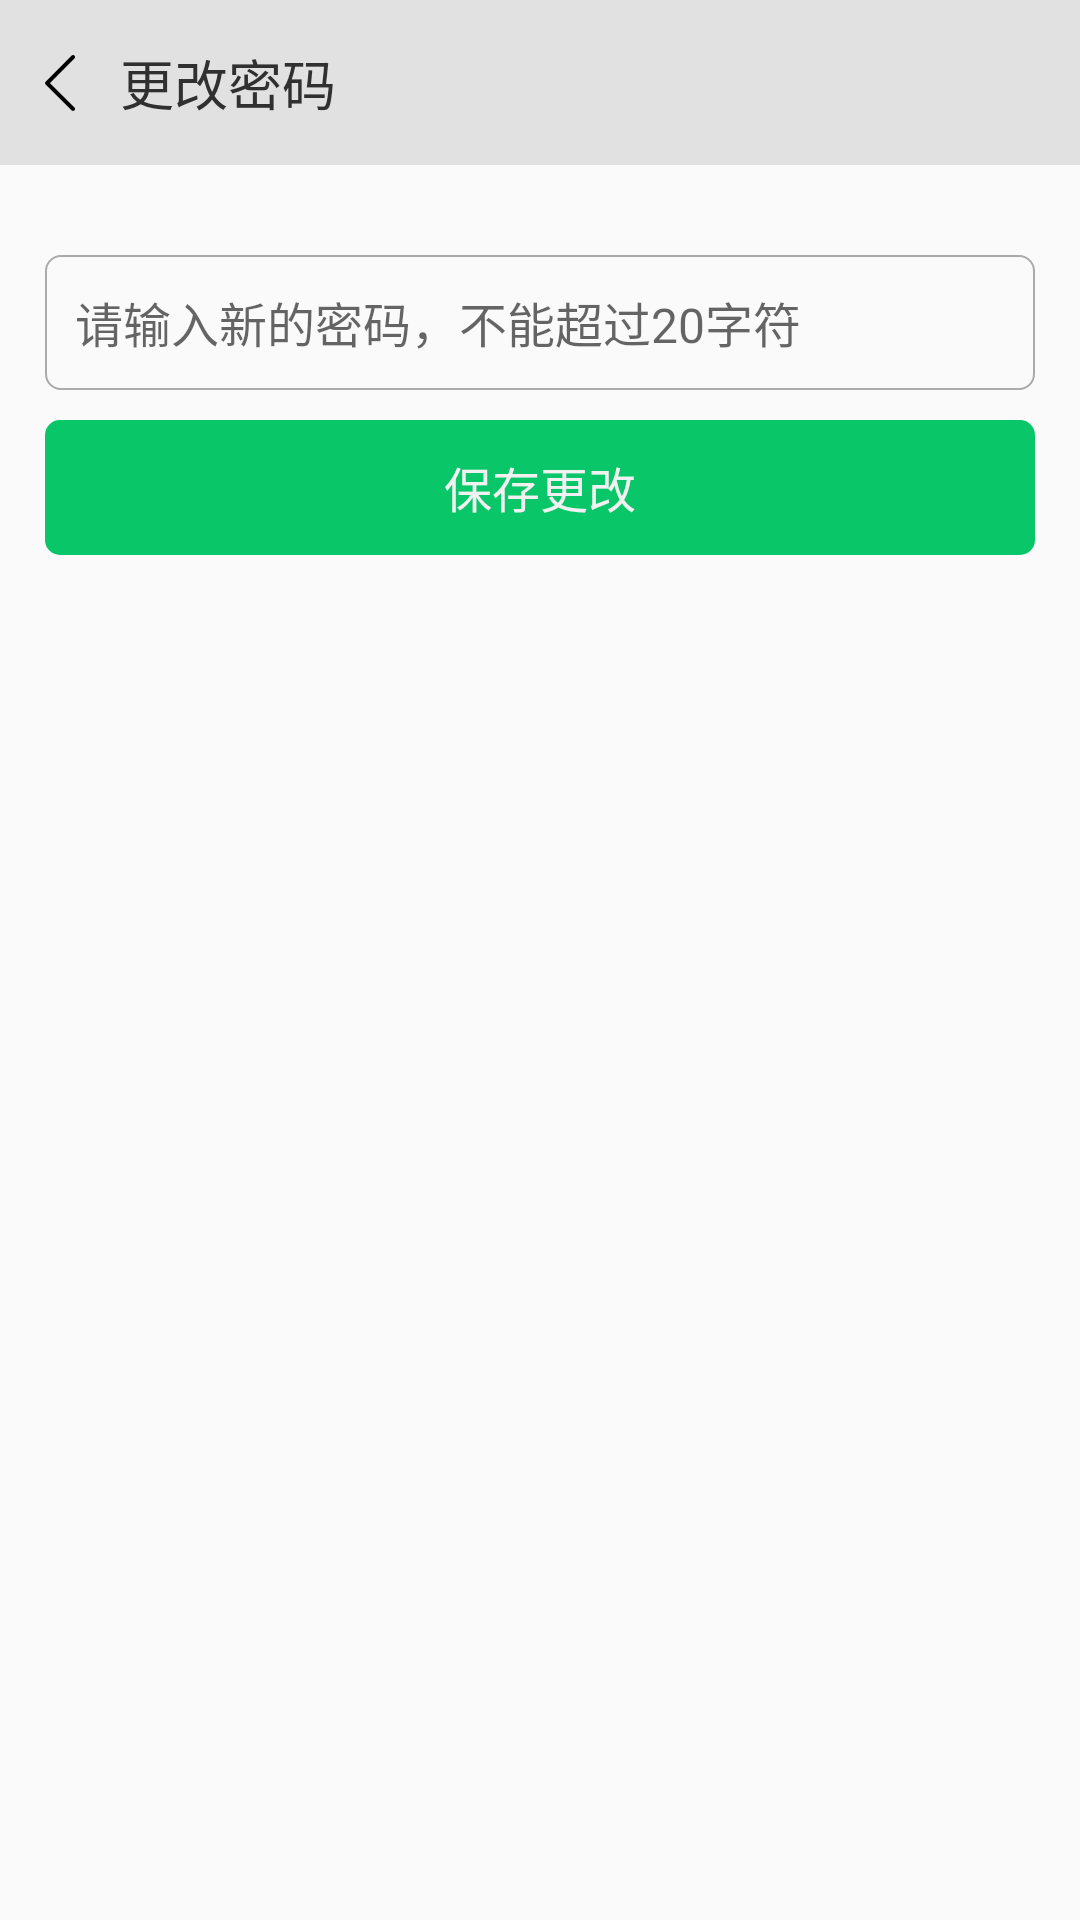

Android layout source for this screen:
<!-- AndroidManifest.xml: application theme AppTheme -->
<!-- res/layout/activity_modify_password.xml -->
<?xml version="1.0" encoding="utf-8"?>
<RelativeLayout xmlns:android="http://schemas.android.com/apk/res/android"
    android:layout_width="match_parent"
    android:layout_height="match_parent">

    <LinearLayout
        android:id="@+id/lv_modify_password_title_bar"
        android:layout_width="match_parent"
        android:layout_height="55dp"
        android:orientation="horizontal"
        android:background="@color/color_modify_password_title_bg">

        <ImageView
            android:id="@+id/iv_modify_password_back"
            android:layout_width="40dp"
            android:layout_height="match_parent"
            android:background="@drawable/selector_back"
            android:src="@drawable/back"
            android:scaleType="center"
            android:focusable="true"
            android:clickable="true"/>

        <TextView
            android:layout_width="wrap_content"
            android:layout_height="match_parent"
            android:text="更改密码"
            android:gravity="center"
            android:textSize="18sp"
            android:textColor="@color/color_modify_password_title_text"/>

    </LinearLayout>

    <EditText
        android:id="@+id/et_modify_password_password"
        android:layout_width="match_parent"
        android:layout_height="45dp"
        android:layout_below="@id/lv_modify_password_title_bar"
        android:layout_marginTop="30dp"
        android:layout_marginStart="15dp"
        android:layout_marginEnd="15dp"
        android:background="@drawable/shape_input_bg"
        android:singleLine="true"
        android:maxLines="1"
        android:textCursorDrawable="@drawable/shape_cursor"
        android:hint="请输入新的密码，不能超过20字符"
        android:textSize="16sp"
        android:padding="10dp"
        android:maxLength="20"/>

    <TextView
        android:id="@+id/tv_modify_password_modify"
        android:layout_width="match_parent"
        android:layout_height="45dp"
        android:layout_below="@id/et_modify_password_password"
        android:layout_marginTop="10dp"
        android:layout_marginStart="15dp"
        android:layout_marginEnd="15dp"
        android:background="@drawable/selector_text_bg"
        android:clickable="true"
        android:focusable="true"
        android:gravity="center"
        android:text="保存更改"
        android:textSize="16dp"
        android:textColor="@color/color_modify_password_text" />

    
        
        
        
        
        
        
        

    <include layout="@layout/common_progress_bar"
        android:id="@+id/pb_modify_password_progress_bar"
        android:visibility="gone"/>

</RelativeLayout>
<!-- res/layout/common_progress_bar.xml (included above) -->
<?xml version="1.0" encoding="utf-8"?>
<ProgressBar xmlns:android="http://schemas.android.com/apk/res/android"
    style="?android:attr/progressBarStyle"
    android:background="@drawable/shape_progress_bar_bg"
    android:indeterminateTint="@android:color/darker_gray"
    android:layout_centerInParent="true"
    android:layout_width="80dp"
    android:layout_height="80dp"
    android:padding="15dp"/>
<!-- resources referenced by this layout -->
<resources>
  <color name="color_modify_password_text">#f1f1f1</color>
  <color name="color_modify_password_title_bg">#e1e1e1</color>
  <color name="color_modify_password_title_text">#303030</color>
  <!-- drawable back: png bitmap (drawable-xxhdpi, 1073 bytes) -->
  <!-- drawable selector_back (drawable) -->
  <?xml version="1.0" encoding="utf-8"?>
  <selector xmlns:android="http://schemas.android.com/apk/res/android">
      <item android:state_pressed="true"
          android:drawable="@color/color_back_pressed"/>
  </selector>
  <!-- drawable selector_text_bg (drawable) -->
  <?xml version="1.0" encoding="utf-8"?>
  <selector xmlns:android="http://schemas.android.com/apk/res/android">
      <item android:state_pressed="true">
          <shape android:shape="rectangle">
              <solid android:color="@color/color_main_dark" />
              <corners android:radius="5dp" />
          </shape>
      </item>
  
      <item>
          <shape android:shape="rectangle">
              <solid android:color="@color/color_main" />
              <corners android:radius="5dp" />
          </shape>
      </item>
  </selector>
  <!-- drawable shape_input_bg (drawable) -->
  <?xml version="1.0" encoding="utf-8"?>
  <shape xmlns:android="http://schemas.android.com/apk/res/android"
      android:shape="rectangle">
      <stroke android:color="@android:color/darker_gray"
          android:width="0.5dp" />
      <corners android:radius="5dp"/>
  </shape>
  <!-- drawable shape_progress_bar_bg (drawable) -->
  <?xml version="1.0" encoding="utf-8"?>
  <shape xmlns:android="http://schemas.android.com/apk/res/android"
      android:shape="rectangle">
      <solid android:color="@color/color_progress_bar_bg"/>
      <corners android:radius="5dp"/>
  </shape>
  <style name="AppTheme" parent="Theme.AppCompat.Light.DarkActionBar">
          
          <item name="colorPrimary">@color/colorPrimary</item>
          <item name="colorPrimaryDark">@color/colorPrimaryDark</item>
          <item name="colorAccent">@color/colorAccent</item>
      </style>
  <color name="color_back_pressed">#bbbbbb</color>
  <color name="color_main_dark">#43A047</color>
  <color name="color_main">#09C668</color>
  <color name="color_progress_bar_bg">#e1e1e1</color>
  <color name="colorPrimary">@android:color/darker_gray</color>
  <color name="colorPrimaryDark">@android:color/black</color>
  <color name="colorAccent">#09C668</color>
</resources>
